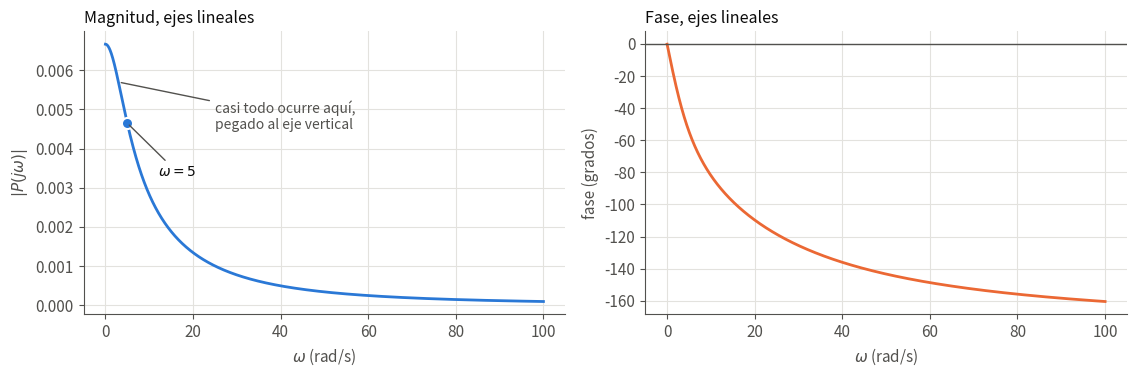

Recreate this plot in Python. (Note: this script raises an exception after producing the figure.)
import numpy as np, matplotlib
matplotlib.use("Agg")
import matplotlib.pyplot as plt
BLUE="#2a78d6"; ORANGE="#eb6834"; INK="#0b0b0b"; INK2="#52514e"; GRID="#e3e2de"
plt.rcParams.update({"font.size":11,"axes.edgecolor":INK2,"text.color":INK,"axes.labelcolor":INK2,"xtick.color":INK2,"ytick.color":INK2})
def style(ax):
    ax.grid(True,color=GRID,lw=0.8,which="both" if ax.get_xscale()=="log" else "major"); ax.set_axisbelow(True)
    for s in ("top","right"): ax.spines[s].set_visible(False)
P=lambda w:1/((1j*w+5)*(1j*w+30))
db=lambda z:20*np.log10(np.abs(z)); ph=lambda z:np.degrees(np.unwrap(np.angle(z)))
# ---- fig 1: ejes lineales
w=np.linspace(0.01,100,4000); z=P(w)
fig,(a,b)=plt.subplots(1,2,figsize=(11.5,3.9))
for ax in (a,b): style(ax)
a.plot(w,np.abs(z),color=BLUE,lw=2); a.set_xlabel("$\\omega$ (rad/s)"); a.set_ylabel("$|P(j\\omega)|$")
a.set_title("Magnitud, ejes lineales",loc="left",fontsize=11.5)
a.annotate("casi todo ocurre aquí,\npegado al eje vertical",(3,0.0057),xytext=(25,0.0045),color=INK2,fontsize=10,arrowprops=dict(arrowstyle="-",color=INK2,lw=1))
a.plot(5,abs(P(5)),"o",color=BLUE,ms=8,mec="white",mew=1.5); a.annotate("$\\omega=5$",(5,abs(P(5))),xytext=(12,0.0033),fontsize=10,arrowprops=dict(arrowstyle="-",color=INK2,lw=1))
b.plot(w,ph(z),color=ORANGE,lw=2); b.set_xlabel("$\\omega$ (rad/s)"); b.set_ylabel("fase (grados)")
b.set_title("Fase, ejes lineales",loc="left",fontsize=11.5)
b.axhline(0,color=INK2,lw=1)
fig.tight_layout(); fig.savefig("fig/lineal.png",dpi=200,bbox_inches="tight"); plt.close(fig)
# ---- bode helper
def bode(ax_m,ax_p,series,wlim=(1e-2,1e4)):
    for lab,f,col,lw,pos in series:
        ww=np.logspace(np.log10(wlim[0]),np.log10(wlim[1]),1500); zz=f(ww)
        ax_m.plot(ww,db(zz),color=col,lw=lw); ax_p.plot(ww,ph(zz),color=col,lw=lw)
    for ax in (ax_m,ax_p): ax.set_xscale("log"); style(ax)
    ax_p.set_xlabel("$\\omega$ (rad/s), escala logarítmica"); ax_m.set_ylabel("magnitud (dB)"); ax_p.set_ylabel("fase (grados)")
# ---- fig 2: Bode de P
fig,(m,p)=plt.subplots(2,1,figsize=(9,5.6),sharex=True)
bode(m,p,[("P",P,BLUE,2,None)])
dc=-43.52
d30=dc-20*np.log10(30/5)
m.plot([1e-2,5,30,1e4],[dc,dc,d30,d30-40*np.log10(1e4/30)],color=INK2,lw=1,ls="--")
m.set_ylim(-125,-35)
for wc in (5,30):
    for ax in (m,p): ax.axvline(wc,color=INK2,lw=1,ls=":")
m.text(5.3,-120,"polo en $-5$",fontsize=10,color=INK); m.text(32,-120,"polo en $-30$",fontsize=10,color=INK)
m.text(0.015,-41.2,"$-43{,}52$ dB (ganancia en continua)",fontsize=10,color=INK2)
m.text(0.013,-112,"línea discontinua: aproximación por tramos\n(plana hasta 5, $-20$ dB/dec entre 5 y 30,\n$-40$ dB/dec desde 30)",fontsize=10,color=INK2)
p.set_ylim(-195,15); p.set_yticks([0,-45,-90,-135,-180])
for wv,lab in ((5,"$-54{,}46^\\circ$"),(30,"$-125{,}54^\\circ$")):
    p.plot(wv,np.degrees(np.angle(P(wv))),"o",color=BLUE,ms=8,mec="white",mew=1.5)
p.annotate("$-54{,}46^\\circ$ en $\\omega=5$",(5,-54.46),xytext=(0.03,-30),fontsize=10,arrowprops=dict(arrowstyle="-",color=INK2,lw=1))
p.annotate("$-125{,}54^\\circ$ en $\\omega=30$",(30,-125.54),xytext=(0.03,-110),fontsize=10,arrowprops=dict(arrowstyle="-",color=INK2,lw=1))
fig.tight_layout(); fig.savefig("fig/bode_P.png",dpi=200,bbox_inches="tight"); plt.close(fig)
# ---- fig 3: efecto de un cero
Pz=lambda w:(1j*w+2)/((1j*w+5)*(1j*w+30))
fig,(m,p)=plt.subplots(2,1,figsize=(9,5.4),sharex=True)
bode(m,p,[("P",P,BLUE,2,None),("Pz",Pz,ORANGE,2,None)])
m.set_ylim(-125,-20)
m.plot([],[],color=BLUE,lw=2,label="sin cero: $P$"); m.plot([],[],color=ORANGE,lw=2,label="con cero en $-2$")
m.legend(loc="lower left",frameon=False,fontsize=10.5)
p.set_ylim(-195,40); p.set_yticks([0,-90,-180]); p.axhline(0,color=INK2,lw=1)
fig.tight_layout(); fig.savefig("fig/bode_cero.png",dpi=200,bbox_inches="tight"); plt.close(fig)
# ---- fig 4: resonancia
Pc=lambda w:1/((1j*w+0.5)**2+9)
ws=np.logspace(-1,1.3,200000); wr=ws[np.argmax(np.abs(Pc(ws)))]; print("wr",wr,db(Pc(wr)),db(Pc(0.0001)))
fig,(m,p)=plt.subplots(2,1,figsize=(9,5.4),sharex=True)
bode(m,p,[("Pc",Pc,BLUE,2,None)],wlim=(1e-1,2e1))
m.plot(wr,db(Pc(wr)),"o",color=BLUE,ms=8,mec="white",mew=1.5)
m.annotate(("pico: $\\omega\\approx%.2f$, %.1f dB"%(wr,db(Pc(wr)))).replace(".",",").replace("-","\u2212"),(wr,db(Pc(wr))),xytext=(0.13,-8),fontsize=10,arrowprops=dict(arrowstyle="-",color=INK2,lw=1))
m.axhline(db(Pc(0.0001)),color=INK2,lw=1,ls="--",xmax=0.4); m.text(0.12,db(Pc(0.0001))-6,("%.1f dB en continua"%db(Pc(0.0001))).replace(".",",").replace("-","\u2212"),fontsize=10,color=INK2)
m.set_ylim(-70,0)
for ax in (m,p): ax.axvline(3,color=INK2,lw=1,ls=":")
m.text(3.3,-66,"parte imaginaria del polo ($\\omega=3$)",fontsize=10,color=INK2)
p.set_ylim(-195,15); p.set_yticks([0,-90,-180])
fig.tight_layout(); fig.savefig("fig/bode_resonancia.png",dpi=200,bbox_inches="tight")
print("ok")
